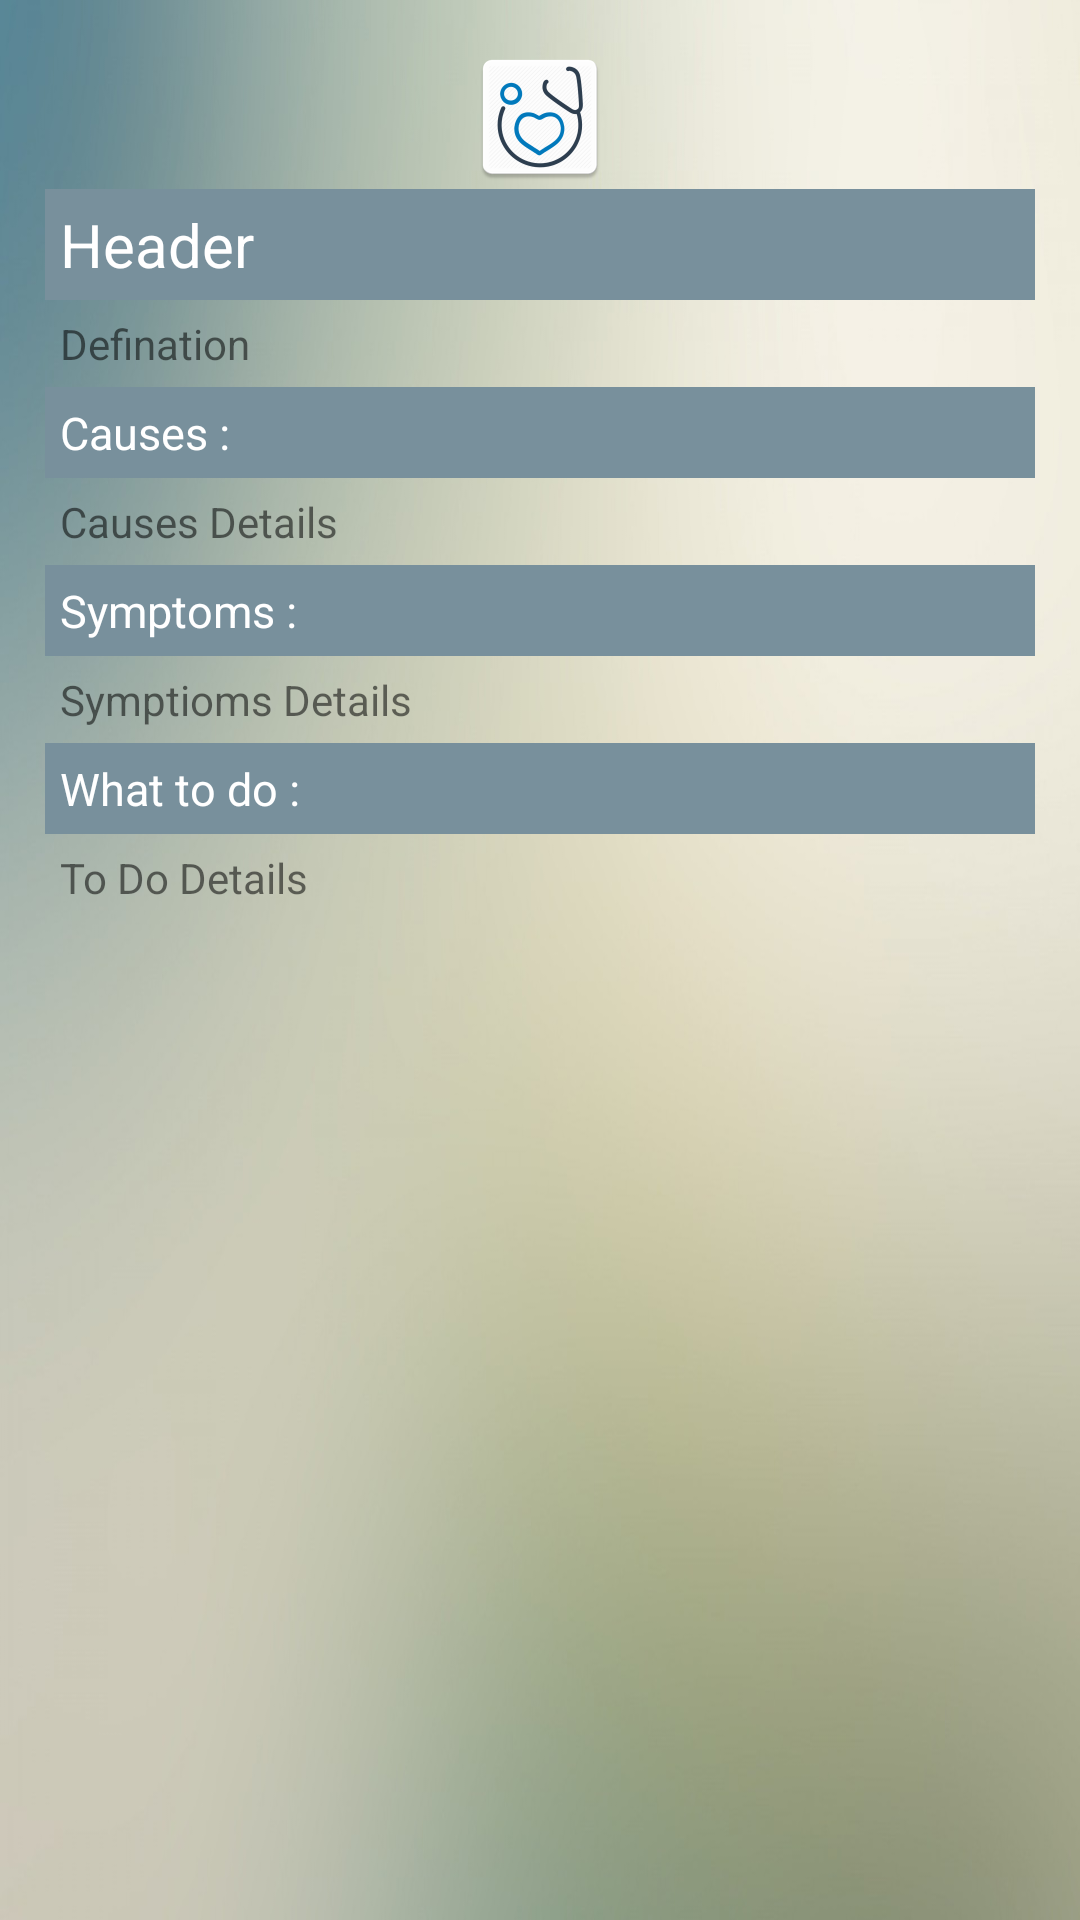

This screen was rendered from an Android layout file. Write that file and the resources it references.
<!-- AndroidManifest.xml: application theme AppTheme -->
<!-- res/layout/activity_primary_treatment.xml -->
<?xml version="1.0" encoding="utf-8"?>
<ScrollView xmlns:android="http://schemas.android.com/apk/res/android"
    xmlns:app="http://schemas.android.com/apk/res-auto"
    xmlns:tools="http://schemas.android.com/tools"
    android:layout_width="match_parent"
    android:layout_height="match_parent"
    android:background="@drawable/background3"
    android:padding="10dp"
    tools:context="com.collegeproject.dev3dot.projecthealthcare.PrimaryTreatment.PrimaryTreatmentActivity">

    <LinearLayout
        android:layout_width="match_parent"
        android:layout_height="wrap_content"
        android:orientation="vertical"
        android:layout_margin="5dp">
        <ImageView
            android:id="@+id/imageViewS"
            android:layout_width="match_parent"
            android:layout_height="wrap_content"
            android:src="@mipmap/ic_launcher"/>

        <TextView
            android:id="@+id/header"
            android:layout_width="match_parent"
            android:layout_height="wrap_content"
            android:text="Header"
            android:textSize="20dp"
            android:padding="5dp"
            android:textColor="@color/white"
            android:background="#78909c"

            />

        <TextView
            android:id="@+id/defination"
            android:layout_width="match_parent"
            android:layout_height="wrap_content"
            android:text="Defination"
            android:padding="5dp"

            />

        <TextView
            android:id="@+id/causes"
            android:layout_width="match_parent"
            android:layout_height="wrap_content"
            android:text="Causes : "
            android:textSize="15sp"
            android:padding="5dp"
            android:textColor="@color/white"
            android:background="#78909c"
            />

        <TextView
            android:id="@+id/causesDetails"
            android:layout_width="match_parent"
            android:layout_height="wrap_content"
            android:text="Causes Details"
            android:padding="5dp"
            />

        <TextView
            android:id="@+id/symptoms"
            android:layout_width="match_parent"
            android:layout_height="wrap_content"
            android:text="Symptoms : "
            android:textColor="@color/white"
            android:textSize="15sp"
            android:padding="5dp"
            android:background="#78909c"
            />

        <TextView
            android:id="@+id/symptomsDetails"
            android:layout_width="match_parent"
            android:layout_height="wrap_content"
            android:text="Symptioms Details"
            android:padding="5dp"
            />

        <TextView
            android:id="@+id/toDo"
            android:layout_width="match_parent"
            android:layout_height="wrap_content"
            android:text="What to do : "
            android:textSize="15sp"
            android:textColor="@color/white"
            android:padding="5dp"
            android:background="#78909c"
            />

        <TextView
            android:id="@+id/toDoDetails"
            android:layout_width="match_parent"
            android:layout_height="wrap_content"
            android:text="To Do Details"
            android:padding="5dp"
            />
    </LinearLayout>

</ScrollView>
<!-- resources referenced by this layout -->
<resources>
  <item name="white" type="color">#FFFFFF</item>
  <!-- drawable background3: jpg bitmap (drawable-hdpi, 35792 bytes) -->
  <!-- mipmap ic_launcher: png bitmap (mipmap-hdpi, 3271 bytes) -->
  <style name="AppTheme" parent="Theme.AppCompat.Light.DarkActionBar">
          
          <item name="colorPrimary">@color/colorPrimary</item>
          <item name="colorPrimaryDark">@color/colorPrimaryDark</item>
          <item name="colorAccent">@color/colorAccent</item>
      </style>
  <color name="colorPrimary">#81c784</color>
  <color name="colorPrimaryDark">#519657</color>
  <color name="colorAccent">#9C27B0</color>
</resources>
